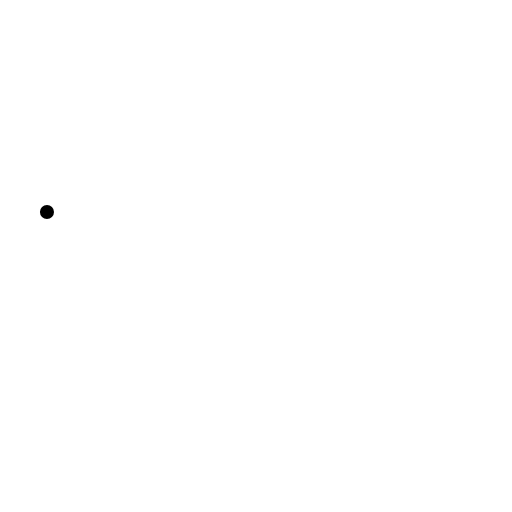
t = 0.00 s
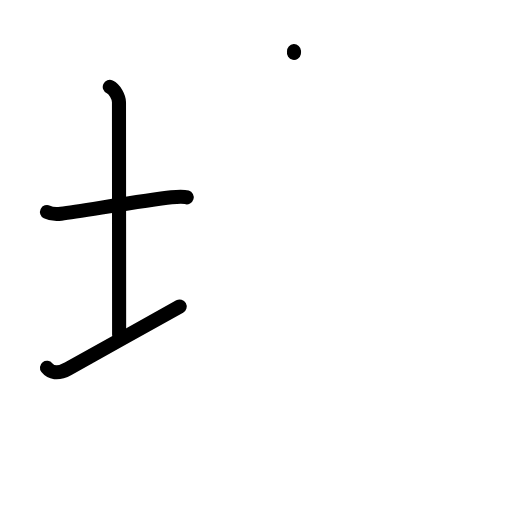
t = 3.13 s
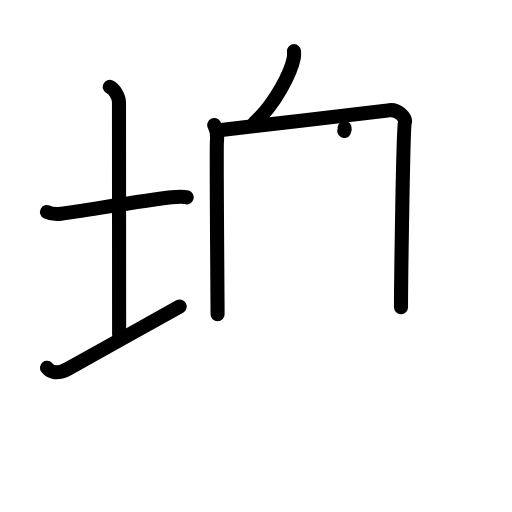
t = 6.38 s
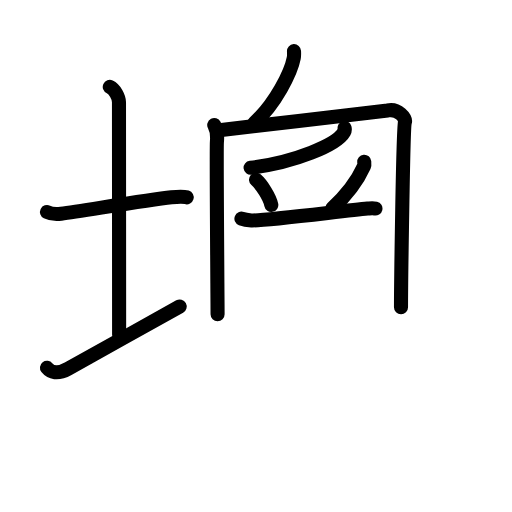
t = 9.58 s
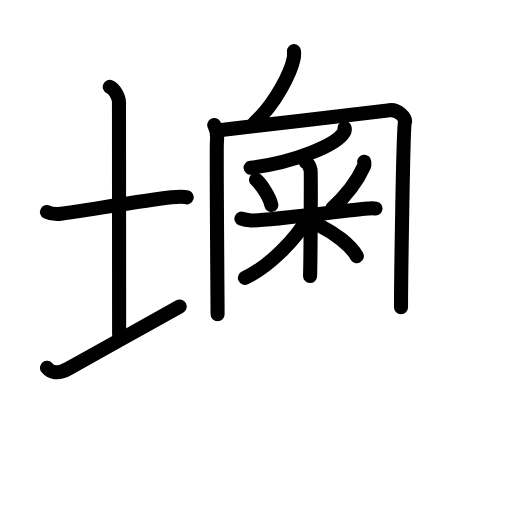
t = 12.75 s
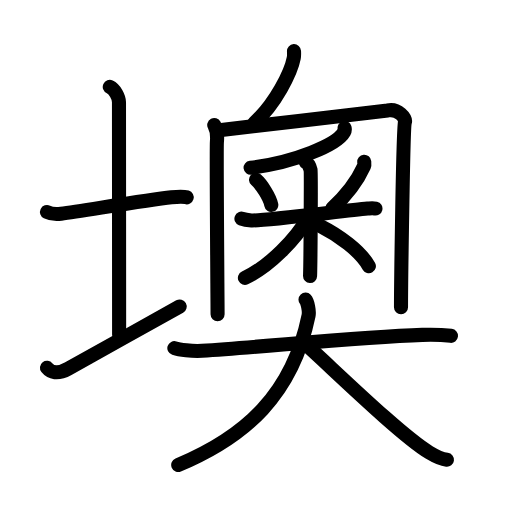
t = 16.00 s

The animated SVG that drew these frames (rendered in a browser with its animation timeline set to each time). Animation: 48 SMIL elements (animate=48); one cycle of 16.00 s.

<?xml version="1.0" encoding="UTF-8"?>
<!--
AniKanjiVG is licensed by CC-BY-SA Paul C. Sommerhoff (https://bitbucket.org/sommerhoff/anikanjivg).
AniKanjiVG uses KanjiVG which is licensed by CC-BY-SA Ulrich Apel (http://kanjivg.tagaini.net).
See also http://creativecommons.org/licenses/by-sa/3.0/
-->
<svg xmlns:kvg='http://kanjivg.tagaini.net' xmlns='http://www.w3.org/2000/svg' width='109' height='109' viewBox='0 0 109 109' style='fill:none;stroke:#000000;stroke-width:3;stroke-linecap:round;stroke-linejoin:round;' id="kvg:kanji_058ba"><g id="kvg:058ba" kvg:element="墺"><g id="kvg:058ba-g1" kvg:element="土" kvg:variant="true" kvg:position="left" kvg:radical="general"><path id="kvg:058ba-s1" kvg:type="㇐" d="M10,45.14c0.76,0.38,2.24,0.46,3,0.36c4.82-0.66,18.15-2.89,23.5-3.5c1.25-0.14,2.62-0.18,3.25,0.01"><animate attributeName="d" begin="0.0s" dur="0.3333333333333333s" from="M10,45.14C10,45.14,10,45.14,10,45.14" to="M10,45.14c0.76,0.38,2.24,0.46,3,0.36" />
<animate attributeName="d" begin="0.3333333333333333s" dur="0.3333333333333333s" from="M10,45.14c0.76,0.38,2.24,0.46,3,0.36c0,0,0,0,0,0,0" to="M10,45.14c0.76,0.38,2.24,0.46,3,0.36c4.82-0.66,18.15-2.89,23.5-3.5" />
<animate attributeName="d" begin="0.6666666666666666s" dur="0.3333333333333333s" from="M10,45.14c0.76,0.38,2.24,0.46,3,0.36c4.82-0.66,18.15-2.89,23.5-3.5c0,0,0,0,0,0,0" to="M10,45.14c0.76,0.38,2.24,0.46,3,0.36c4.82-0.66,18.15-2.89,23.5-3.5c1.25-0.14,2.62-0.18,3.25,0.01" />
</path>
<path id="kvg:058ba-s2" kvg:type="㇑a" d="M23.37,18.5c1.09,0.5,1.96,2.23,1.96,3.25c0,7.25,0.03,38.75,0.03,49.5"><animate attributeName="d" begin="1.0s" dur="0.5s" from="M23.37,18.5C23.37,18.5,23.37,18.5,23.37,18.5" to="M23.37,18.5c1.09,0.5,1.96,2.23,1.96,3.25" />
<animate attributeName="d" begin="1.5s" dur="0.5s" from="M23.37,18.5c1.09,0.5,1.96,2.23,1.96,3.25c0,0,0,0,0,0,0" to="M23.37,18.5c1.09,0.5,1.96,2.23,1.96,3.25c0,7.25,0.03,38.75,0.03,49.5" />
<animate attributeName="d" begin="0s" dur="1.0s" from="M-100,-100" to="M-100,-100" />
</path>
<path id="kvg:058ba-s3" kvg:type="㇀/㇐" d="M10,78.29c0.75,0.96,2.25,1.46,4.5,0.21C20.75,75,32,68.75,38.25,65.25"><animate attributeName="d" begin="2.0s" dur="0.5s" from="M10,78.29C10,78.29,10,78.29,10,78.29" to="M10,78.29c0.75,0.96,2.25,1.46,4.5,0.21" />
<animate attributeName="d" begin="2.5s" dur="0.5s" from="M10,78.29c0.75,0.96,2.25,1.46,4.5,0.21c0,0,0,0,0,0,0" to="M10,78.29c0.75,0.96,2.25,1.46,4.5,0.21C20.75,75,32,68.75,38.25,65.25" />
<animate attributeName="d" begin="0s" dur="2.0s" from="M-100,-100" to="M-100,-100" />
</path>
</g>
<g id="kvg:058ba-g2" kvg:element="奧" kvg:position="right"><g id="kvg:058ba-g3" kvg:position="top"><path id="kvg:058ba-s4" kvg:type="㇒" d="M62.59,10.89c0.02,0.36,0.05,0.93-0.05,1.45c-0.58,3.06-3.9,9.76-8.44,13.87"><animate attributeName="d" begin="3.0s" dur="0.5s" from="M62.59,10.89C62.59,10.89,62.59,10.89,62.59,10.89" to="M62.59,10.89c0.02,0.36,0.05,0.93-0.05,1.45" />
<animate attributeName="d" begin="3.5s" dur="0.5s" from="M62.59,10.89c0.02,0.36,0.05,0.93-0.05,1.45c0,0,0,0,0,0,0" to="M62.59,10.89c0.02,0.36,0.05,0.93-0.05,1.45c-0.58,3.06-3.9,9.76-8.44,13.87" />
<animate attributeName="d" begin="0s" dur="3.0s" from="M-100,-100" to="M-100,-100" />
</path>
<g id="kvg:058ba-g4" kvg:element="冂"><path id="kvg:058ba-s5" kvg:type="㇑" d="M45.61,26.62c0.42,0.8,0.71,2.08,0.57,3.52c-0.14,1.44,0.14,34.36,0.14,36.75"><animate attributeName="d" begin="4.0s" dur="0.5s" from="M45.61,26.62C45.61,26.62,45.61,26.62,45.61,26.62" to="M45.61,26.62c0.42,0.8,0.71,2.08,0.57,3.52" />
<animate attributeName="d" begin="4.5s" dur="0.5s" from="M45.61,26.62c0.42,0.8,0.71,2.08,0.57,3.52c0,0,0,0,0,0,0" to="M45.61,26.62c0.42,0.8,0.71,2.08,0.57,3.52c-0.14,1.44,0.14,34.36,0.14,36.75" />
<animate attributeName="d" begin="0s" dur="4.0s" from="M-100,-100" to="M-100,-100" />
</path>
<path id="kvg:058ba-s6" kvg:type="㇆a" d="M46.68,27.72c7.82-0.97,34.8-3.97,35.86-4.2c2.26-0.48,3.92,1.67,3.67,2.42c-0.42,1.28-0.84,35.8-0.84,39.48"><animate attributeName="d" begin="5.0s" dur="0.3333333333333333s" from="M46.68,27.72C46.68,27.72,46.68,27.72,46.68,27.72" to="M46.68,27.72c7.82-0.97,34.8-3.97,35.86-4.2" />
<animate attributeName="d" begin="5.333333333333333s" dur="0.3333333333333333s" from="M46.68,27.72c7.82-0.97,34.8-3.97,35.86-4.2c0,0,0,0,0,0,0" to="M46.68,27.72c7.82-0.97,34.8-3.97,35.86-4.2c2.26-0.48,3.92,1.67,3.67,2.42" />
<animate attributeName="d" begin="5.666666666666667s" dur="0.3333333333333333s" from="M46.68,27.72c7.82-0.97,34.8-3.97,35.86-4.2c2.26-0.48,3.92,1.67,3.67,2.42c0,0,0,0,0,0,0" to="M46.68,27.72c7.82-0.97,34.8-3.97,35.86-4.2c2.26-0.48,3.92,1.67,3.67,2.42c-0.42,1.28-0.84,35.8-0.84,39.48" />
<animate attributeName="d" begin="0s" dur="5.0s" from="M-100,-100" to="M-100,-100" />
</path>
</g>
<g id="kvg:058ba-g5" kvg:element="釆"><g id="kvg:058ba-g6" kvg:element="丿" kvg:position="top"><path id="kvg:058ba-s7" kvg:type="㇒" d="M73.36,27.24c0.06,0.21,0.08,0.51-0.11,0.85c-1.55,2.77-10.55,6.47-19.9,7.62"><animate attributeName="d" begin="6.0s" dur="0.5s" from="M73.36,27.24C73.36,27.24,73.36,27.24,73.36,27.24" to="M73.36,27.24c0.06,0.21,0.08,0.51-0.11,0.85" />
<animate attributeName="d" begin="6.5s" dur="0.5s" from="M73.36,27.24c0.06,0.21,0.08,0.51-0.11,0.85c0,0,0,0,0,0,0" to="M73.36,27.24c0.06,0.21,0.08,0.51-0.11,0.85c-1.55,2.77-10.55,6.47-19.9,7.62" />
<animate attributeName="d" begin="0s" dur="6.0s" from="M-100,-100" to="M-100,-100" />
</path>
</g>
<g id="kvg:058ba-g7" kvg:element="米" kvg:variant="true" kvg:position="bottom"><path id="kvg:058ba-s8" kvg:type="㇔" d="M54.5,38.26c1.18,1,2.97,3.81,3.26,5.37"><animate attributeName="d" begin="7.0s" dur="1.0s" from="M54.5,38.26C54.5,38.26,54.5,38.26,54.5,38.26" to="M54.5,38.26c1.18,1,2.97,3.81,3.26,5.37" />
<animate attributeName="d" begin="0s" dur="7.0s" from="M-100,-100" to="M-100,-100" />
</path>
<path id="kvg:058ba-s9" kvg:type="㇒" d="M77.54,34.43c0.02,0.23,0.1,0.62-0.04,0.94c-1.15,2.54-3,5.52-6.79,9.01"><animate attributeName="d" begin="8.0s" dur="0.5s" from="M77.54,34.43C77.54,34.43,77.54,34.43,77.54,34.43" to="M77.54,34.43c0.02,0.23,0.1,0.62-0.04,0.94" />
<animate attributeName="d" begin="8.5s" dur="0.5s" from="M77.54,34.43c0.02,0.23,0.1,0.62-0.04,0.94c0,0,0,0,0,0,0" to="M77.54,34.43c0.02,0.23,0.1,0.62-0.04,0.94c-1.15,2.54-3,5.52-6.79,9.01" />
<animate attributeName="d" begin="0s" dur="8.0s" from="M-100,-100" to="M-100,-100" />
</path>
<path id="kvg:058ba-s10" kvg:type="㇐" d="M51.4,46.55c0.34,0.13,1.24,0.33,2.14,0.38c2.48,0.13,19.92-2.1,24.7-2.53c0.9-0.08,1.13-0.13,1.69,0"><animate attributeName="d" begin="9.0s" dur="0.3333333333333333s" from="M51.4,46.55C51.4,46.55,51.4,46.55,51.4,46.55" to="M51.4,46.55c0.34,0.13,1.24,0.33,2.14,0.38" />
<animate attributeName="d" begin="9.333333333333334s" dur="0.3333333333333333s" from="M51.4,46.55c0.34,0.13,1.24,0.33,2.14,0.38c0,0,0,0,0,0,0" to="M51.4,46.55c0.34,0.13,1.24,0.33,2.14,0.38c2.48,0.13,19.92-2.1,24.7-2.53" />
<animate attributeName="d" begin="9.666666666666666s" dur="0.3333333333333333s" from="M51.4,46.55c0.34,0.13,1.24,0.33,2.14,0.38c2.48,0.13,19.92-2.1,24.7-2.53c0,0,0,0,0,0,0" to="M51.4,46.55c0.34,0.13,1.24,0.33,2.14,0.38c2.48,0.13,19.92-2.1,24.7-2.53c0.9-0.08,1.13-0.13,1.69,0" />
<animate attributeName="d" begin="0s" dur="9.0s" from="M-100,-100" to="M-100,-100" />
</path>
<path id="kvg:058ba-s11" kvg:type="㇑" d="M65.11,34.56c0.56,0.25,0.9,1.14,1.01,1.64c0.11,0.51,0,19.41-0.11,22.57"><animate attributeName="d" begin="10.0s" dur="0.5s" from="M65.11,34.56C65.11,34.56,65.11,34.56,65.11,34.56" to="M65.11,34.56c0.56,0.25,0.9,1.14,1.01,1.64" />
<animate attributeName="d" begin="10.5s" dur="0.5s" from="M65.11,34.56c0.56,0.25,0.9,1.14,1.01,1.64c0,0,0,0,0,0,0" to="M65.11,34.56c0.56,0.25,0.9,1.14,1.01,1.64c0.11,0.51,0,19.41-0.11,22.57" />
<animate attributeName="d" begin="0s" dur="10.0s" from="M-100,-100" to="M-100,-100" />
</path>
<path id="kvg:058ba-s12" kvg:type="㇒" d="M65.45,46.49c-2.34,4.25-8.04,10.22-13.31,12.67"><animate attributeName="d" begin="11.0s" dur="1.0s" from="M65.45,46.49C65.45,46.49,65.45,46.49,65.45,46.49" to="M65.45,46.49c-2.34,4.25-8.04,10.22-13.31,12.67" />
<animate attributeName="d" begin="0s" dur="11.0s" from="M-100,-100" to="M-100,-100" />
</path>
<path id="kvg:058ba-s13" kvg:type="㇔/㇏" d="M68.29,48.16c3.82,1.93,8.36,5.19,10.24,8.5"><animate attributeName="d" begin="12.0s" dur="1.0s" from="M68.29,48.16C68.29,48.16,68.29,48.16,68.29,48.16" to="M68.29,48.16c3.82,1.93,8.36,5.19,10.24,8.5" />
<animate attributeName="d" begin="0s" dur="12.0s" from="M-100,-100" to="M-100,-100" />
</path>
</g>
</g>
</g>
<g id="kvg:058ba-g8" kvg:element="大" kvg:position="bottom"><path id="kvg:058ba-s14" kvg:type="㇐" d="M37.12,74.12c1.02,0.33,3.73,0.71,5.89,0.57c14.6-0.98,33.78-2.93,46.89-3.4c2.26-0.08,4.07-0.04,6.1,0.21"><animate attributeName="d" begin="13.0s" dur="0.3333333333333333s" from="M37.12,74.12C37.12,74.12,37.12,74.12,37.12,74.12" to="M37.12,74.12c1.02,0.33,3.73,0.71,5.89,0.57" />
<animate attributeName="d" begin="13.333333333333334s" dur="0.3333333333333333s" from="M37.12,74.12c1.02,0.33,3.73,0.71,5.89,0.57c0,0,0,0,0,0,0" to="M37.12,74.12c1.02,0.33,3.73,0.71,5.89,0.57c14.6-0.98,33.78-2.93,46.89-3.4" />
<animate attributeName="d" begin="13.666666666666666s" dur="0.3333333333333333s" from="M37.12,74.12c1.02,0.33,3.73,0.71,5.89,0.57c14.6-0.98,33.78-2.93,46.89-3.4c0,0,0,0,0,0,0" to="M37.12,74.12c1.02,0.33,3.73,0.71,5.89,0.57c14.6-0.98,33.78-2.93,46.89-3.4c2.26-0.08,4.07-0.04,6.1,0.21" />
<animate attributeName="d" begin="0s" dur="13.0s" from="M-100,-100" to="M-100,-100" />
</path>
<path id="kvg:058ba-s15" kvg:type="㇒" d="M65.04,63.79c0.43,0.46,0.85,2.44,0.65,3.42C62.25,84,52.25,93,37.94,99"><animate attributeName="d" begin="14.0s" dur="0.5s" from="M65.04,63.79C65.04,63.79,65.04,63.79,65.04,63.79" to="M65.04,63.79c0.43,0.46,0.85,2.44,0.65,3.42" />
<animate attributeName="d" begin="14.5s" dur="0.5s" from="M65.04,63.79c0.43,0.46,0.85,2.44,0.65,3.42c0,0,0,0,0,0,0" to="M65.04,63.79c0.43,0.46,0.85,2.44,0.65,3.42C62.25,84,52.25,93,37.94,99" />
<animate attributeName="d" begin="0s" dur="14.0s" from="M-100,-100" to="M-100,-100" />
</path>
<path id="kvg:058ba-s16" kvg:type="㇏" d="M64.78,73.03c6.14,5.52,20.48,19.59,26.61,23.29c2.09,1.26,2.81,1.44,3.76,1.56"><animate attributeName="d" begin="15.0s" dur="0.5s" from="M64.78,73.03C64.78,73.03,64.78,73.03,64.78,73.03" to="M64.78,73.03c6.14,5.52,20.48,19.59,26.61,23.29" />
<animate attributeName="d" begin="15.5s" dur="0.5s" from="M64.78,73.03c6.14,5.52,20.48,19.59,26.61,23.29c0,0,0,0,0,0,0" to="M64.78,73.03c6.14,5.52,20.48,19.59,26.61,23.29c2.09,1.26,2.81,1.44,3.76,1.56" />
<animate attributeName="d" begin="0s" dur="15.0s" from="M-100,-100" to="M-100,-100" />
</path>
</g>
</g>
</g>
</svg>
